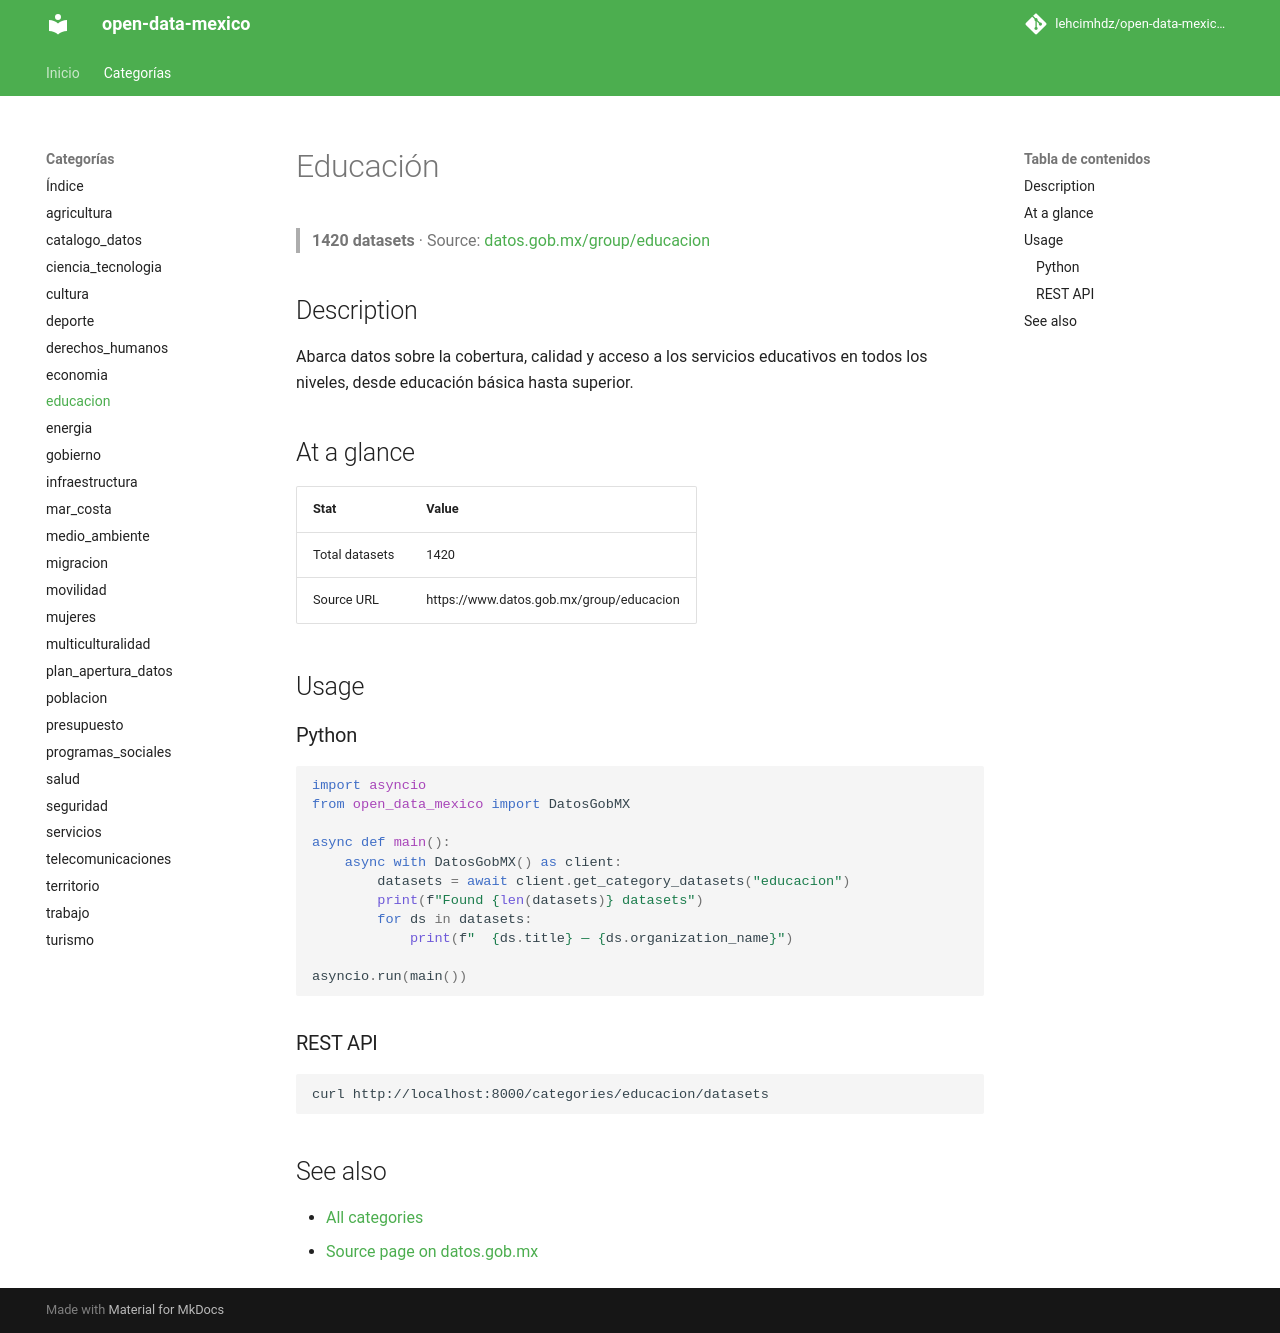

repository: lehcimhdz/open-data-mexico-api · page: categories/educacion/index.html · generator: mkdocs

# Educación

> **1420 datasets** · Source: [datos.gob.mx/group/educacion](https://www.datos.gob.mx/group/educacion)

## Description

Abarca datos sobre la cobertura, calidad y acceso a los servicios educativos en todos los niveles, desde educación básica hasta superior.

## At a glance

| Stat | Value |
|------|-------|
| Total datasets | 1420 |
| Source URL | https://www.datos.gob.mx/group/educacion |

## Usage

### Python

```python
import asyncio
from open_data_mexico import DatosGobMX

async def main():
    async with DatosGobMX() as client:
        datasets = await client.get_category_datasets("educacion")
        print(f"Found {len(datasets)} datasets")
        for ds in datasets:
            print(f"  {ds.title} — {ds.organization_name}")

asyncio.run(main())
```

### REST API

```bash
curl http://localhost:8000/categories/educacion/datasets
```

## See also

- [All categories](../index.md)
- [Source page on datos.gob.mx](https://www.datos.gob.mx/group/educacion)
